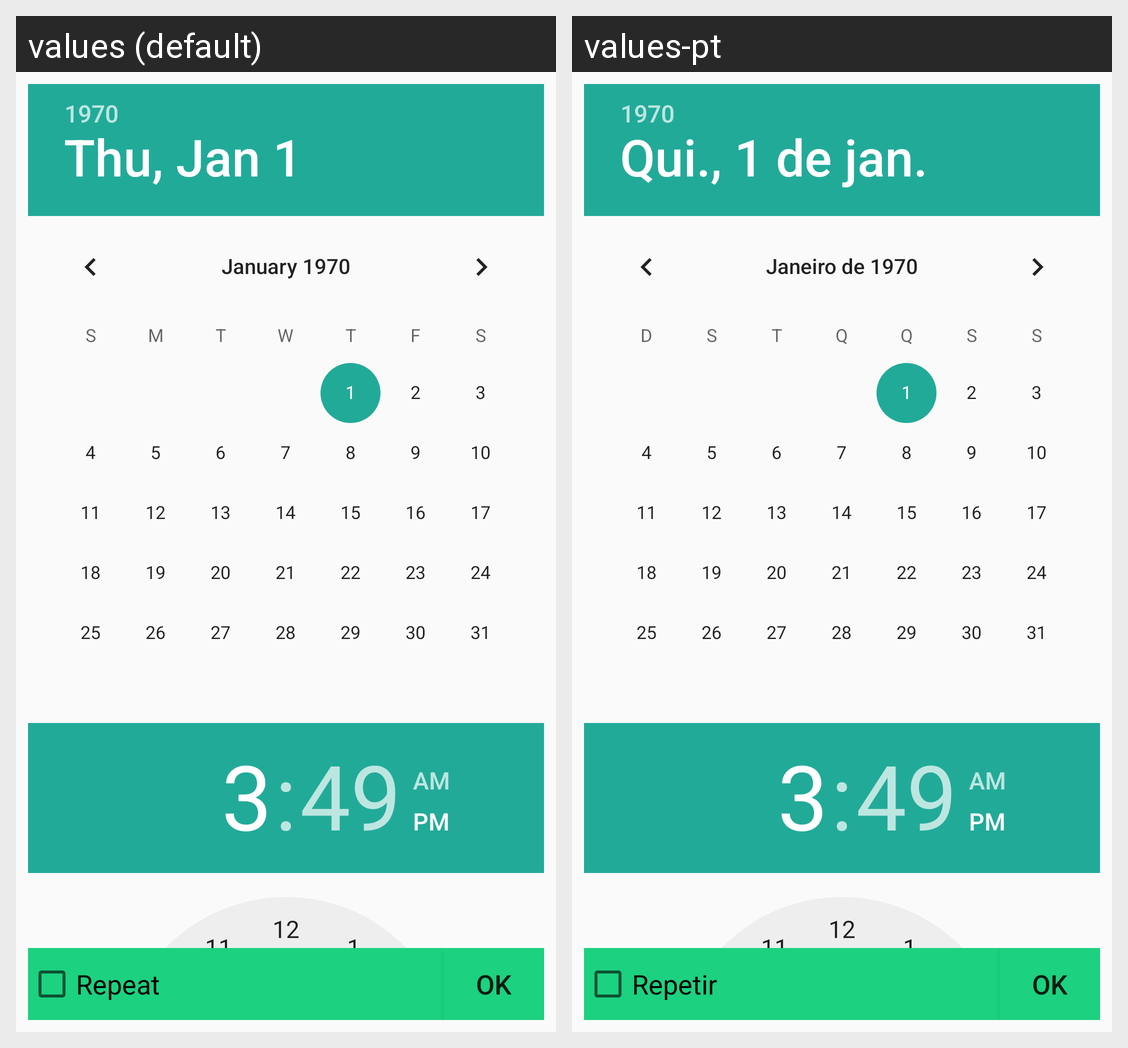

Locale-by-locale string values for the Android screen shown in this grid:
Android screen res/layout/alarm_dialog.xml rendered under 2 locales, left to right: values (default), values-pt. Device: Nexus 5 (rendered at 1080×1920; each locale shown at half size, 540×960, under a caption strip naming it); theme AppTheme.
Strings drawn on this screen, with the default value and each locale's value (text and hints the layout hard-codes, and strings that could not be matched under every locale, appear in the picture but are not listed):

reminder
  values: Reminder
  values-pt: Lembrete

repeat
  values: Repeat
  values-pt: Repetir

ok
  values: OK
  values-pt: OK
